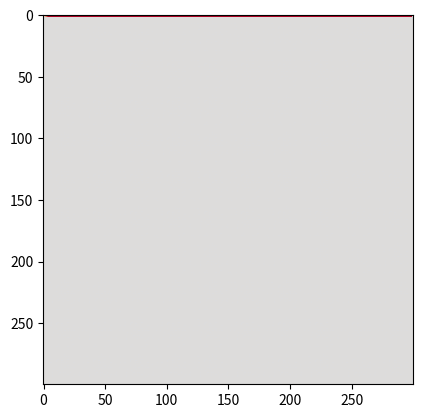

Here is the Python script that generated this plot:
from numpy import zeros, meshgrid, linspace, sin, cos, exp, sqrt, arange
from scipy.ndimage.filters import laplace
from matplotlib.pyplot import imshow, show, figure, axis, draw, contour
from matplotlib import cm
from math import pi
from mpl_toolkits.mplot3d import Axes3D


class Wave:
    def __init__(self, xmin, xmax, ymin, ymax, ds, dt, c, f, g):
        self.X, self.Y = meshgrid(arange(xmin, xmax, ds), arange(ymin, ymax, ds))
        self.ds = ds
        self.dt = dt
        self.c = c
        self.t = 0
        self.previous = f(self.X, self.Y)
        self.boundary_conditions(self.previous)
        self.t += self.dt
        self.current = self.previous + g(self.X, self.Y) * self.dt
        self.boundary_conditions(self.current)

    def boundary_conditions(self, u):
        u[0, :] = u[-1, :] = u[:, 0] = u[:, -1] = 0
        # if self.t <= .1:
        w, h = u.shape
        u[w // 2, h // 2] = 0

    def update(self):
        self.t += self.dt
        self.current, self.previous = 2 * self.current - self.previous + laplace(self.current) * (
            self.c * self.dt / self.ds) ** 2, self.current
        # b = 1.
        # self.current, self.previous = (2 * self.current - (1 - b / 2 * self.dt) * self.previous + laplace(
        #     self.current) * (self.c * self.dt / self.ds) ** 2) / (1 + b / 2 * self.dt), self.current
        self.boundary_conditions(self.current)


class WaveImage(Wave):
    def __init__(self, xmin, xmax, ymin, ymax, ds, dt, c, f, g):
        super(WaveImage, self).__init__(xmin, xmax, ymin, ymax, ds, dt, c, f, g)
        self.fig = figure()
        self.img = imshow(self.current, cmap=cm.coolwarm, vmin=-.01, vmax=.01)

        self.timer = self.fig.canvas.new_timer(interval=10)
        self.timer.add_callback(self.update_plot)
        self.timer.start()

        show()

    def update_plot(self):
        self.update()
        self.img.set_data(self.current)
        draw()


class WaveContour(Wave):
    def __init__(self, xmin, xmax, ymin, ymax, ds, dt, c, f, g):
        super(WaveContour, self).__init__(xmin, xmax, ymin, ymax, ds, dt, c, f, g)
        self.fig = figure()
        self.p = contour(self.X, self.Y, self.current, [0])

        self.timer = self.fig.canvas.new_timer(interval=10)
        self.timer.add_callback(self.update_plot)
        self.timer.start()

        show()

    def update_plot(self):
        self.update()
        for col in self.p.collections:
            col.remove()
        self.p = contour(self.X, self.Y, self.current, [0])
        draw()


class Wave3D(Wave):
    def __init__(self, xmin, xmax, ymin, ymax, ds, dt, c, f, g):
        super(Wave3D, self).__init__(xmin, xmax, ymin, ymax, ds, dt, c, f, g)
        self.fig = figure()
        self.ax = Axes3D(self.fig)
        self.ax.set_zlim(-.5, .5)
        self.p = self.ax.plot_surface(self.X, self.Y, self.current, cmap=cm.coolwarm)

        self.timer = self.fig.canvas.new_timer(interval=10)
        self.timer.add_callback(self.update_plot)
        self.timer.start()

        show()

    def update_plot(self):
        self.update()
        self.ax.collections.remove(self.p)
        self.p = self.ax.plot_surface(self.X, self.Y, self.current, cmap=cm.coolwarm)
        draw()


def f(X, Y):
    u = 0 * X
    u[1, :] = sin(2 * X[1, :] / 30)
    return u
    # return 0 * X
    # u = 0 * X
    # w, h = u.shape
    # u[w // 2, h // 2] = 10
    # return u
    n, m, a = 7, 11, .3
    Dx, Dy = 30, 30
    return .1 * sin(n * pi * X / Dx) * sin(m * pi * Y / Dy) + a * sin(m * pi * X / Dx) * sin(n * pi * Y / Dy)


def g(X, Y):
    return 0 * X


wi = WaveImage(0, 30, 0, 30, .1, .1, .5, f, g)
# wc = WaveContour(0, 30, 0, 30, .1, .1, .5, f, g)
# w3 = Wave3D(0, 30, 0, 30, .5, 1, .05, f, g)
